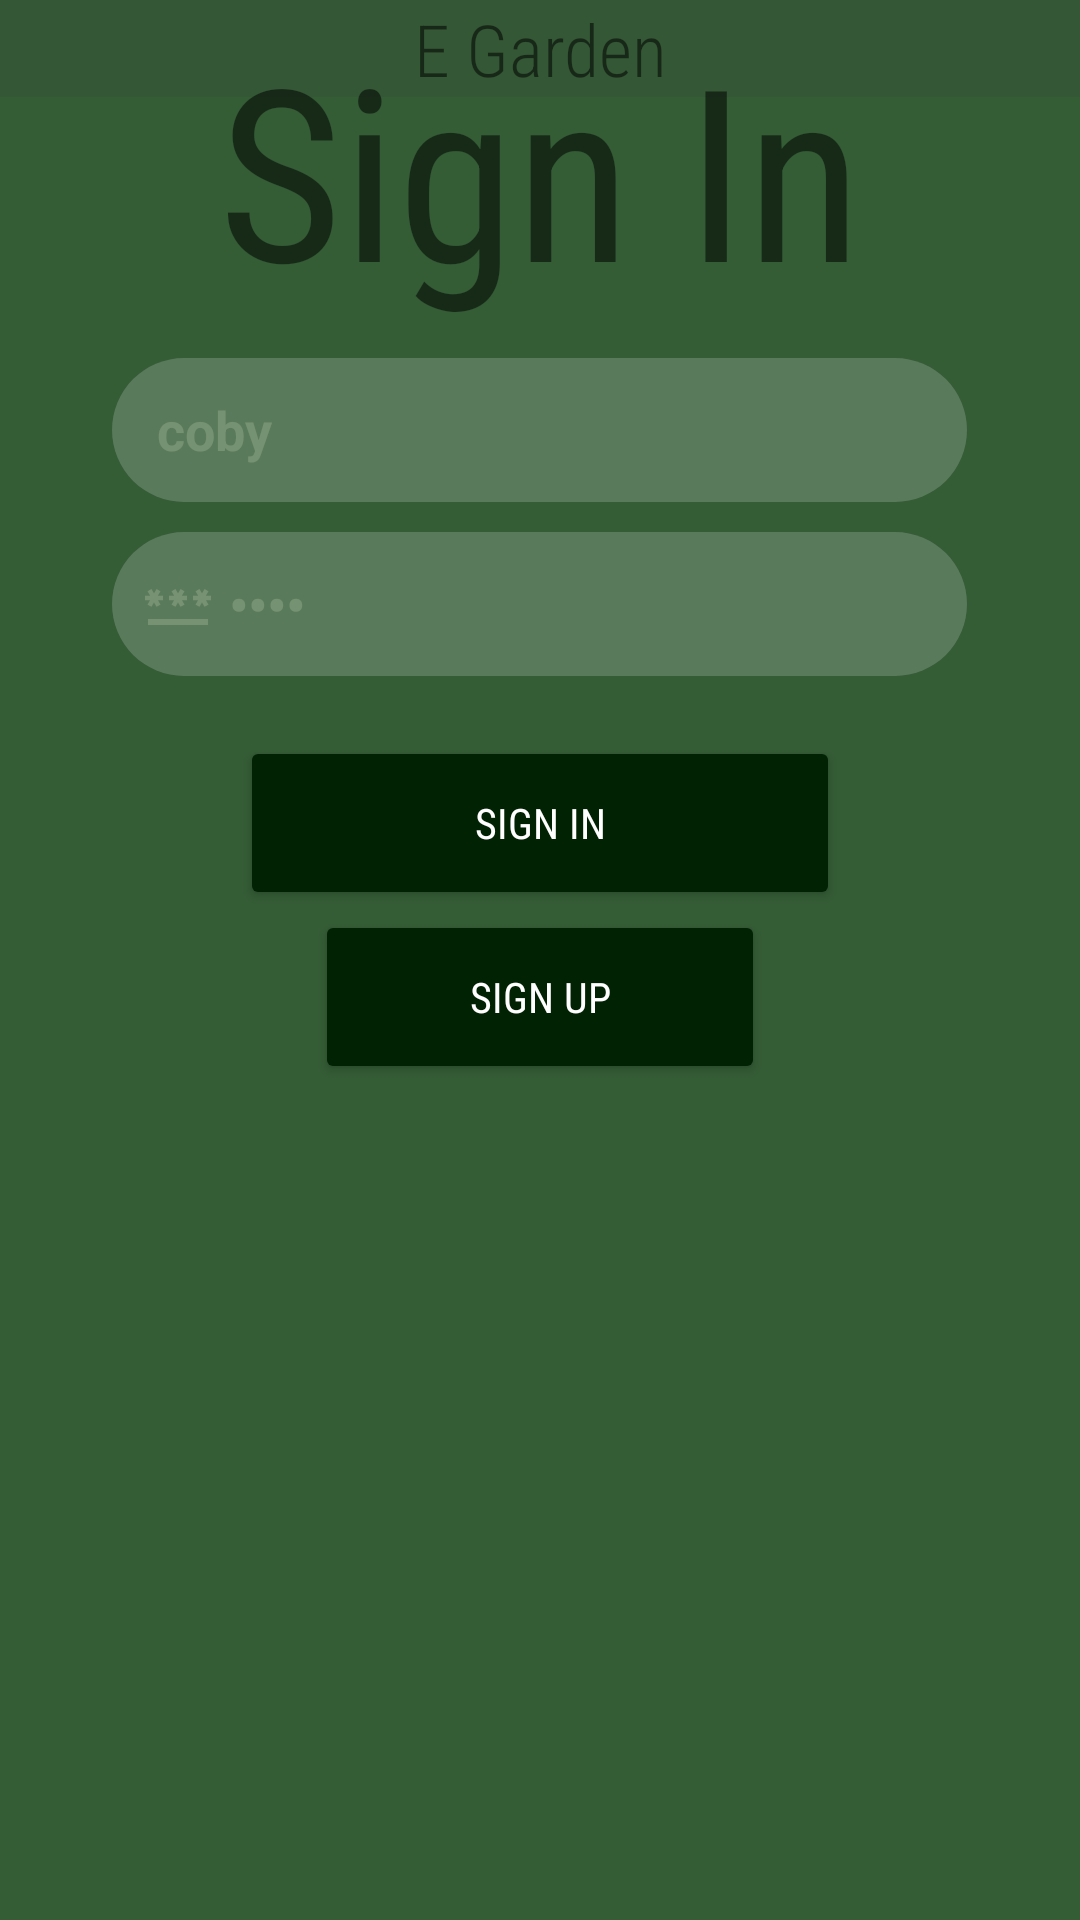

Layout XML and referenced resources for this Android screen:
<!-- AndroidManifest.xml: application theme Theme.EGarden -->
<!-- res/layout/activity_login.xml -->
<?xml version="1.0" encoding="utf-8"?>
<androidx.appcompat.widget.LinearLayoutCompat xmlns:android="http://schemas.android.com/apk/res/android"
    xmlns:app="http://schemas.android.com/apk/res-auto"
    xmlns:tools="http://schemas.android.com/tools"
    android:layout_width="match_parent"
    android:layout_height="match_parent"
    android:background="@color/background"
    android:orientation="vertical"
    tools:context=".LoginActivity">

    <TextView
        android:layout_width="match_parent"
        android:layout_height="wrap_content"
        android:fontFamily="sans-serif-condensed-light"
        android:text="@string/app_name"
        android:background="@color/bacground"
        android:gravity="center"
        android:textSize="24sp" />

    <ImageView
        android:id="@+id/imgIcon"
        android:layout_width="wrap_content"
        android:layout_height="wrap_content"
        tools:srcCompat="@drawable/logo"
        android:layout_gravity="center"/>

    <TextView
        android:id="@+id/textView2"
        android:layout_width="match_parent"
        android:layout_height="wrap_content"
        android:fontFamily="sans-serif-condensed-light"
        android:gravity="center"
        android:layout_marginTop="-30dp"
        android:textFontWeight="400"
        android:text="@string/sign_in"
        android:textSize="80sp" />

    <androidx.appcompat.widget.LinearLayoutCompat
        android:layout_width="285dp"
        android:layout_height="wrap_content"
        android:orientation="horizontal"
        android:layout_gravity="center"
        android:layout_marginTop="10dp"
        android:background="@drawable/edit_text_vview"
        >

        <ImageView
            android:layout_width="wrap_content"
            android:layout_height="wrap_content"
            android:background="@drawable/user"
            android:layout_gravity="center"
            android:gravity="bottom"
            android:layout_marginStart="10dp"/>
        <EditText
            android:id="@+id/etname"
            android:layout_width="245dp"
            android:layout_height="48dp"
            android:layout_gravity="center"
            android:layout_marginStart="5dp"
            android:gravity="fill_vertical"
            android:textStyle="bold"
            android:background="#00FFFFFF"
            android:hint="@string/user_name"
            android:text="coby"
            android:inputType="textPersonName"
            android:textColor="@color/text_color"
            android:textColorHint="@color/text_color" />

    </androidx.appcompat.widget.LinearLayoutCompat>

    <androidx.appcompat.widget.LinearLayoutCompat
        android:layout_width="285dp"
        android:layout_height="wrap_content"
        android:orientation="horizontal"
        android:layout_gravity="center"
        android:layout_marginTop="10dp"
        android:background="@drawable/edit_text_vview"
        >

        <ImageView
            android:layout_width="wrap_content"
            android:layout_height="wrap_content"
            android:background="@drawable/password"
            android:layout_gravity="center"
            android:gravity="bottom"
            android:layout_marginStart="10dp"/>
        <EditText
            android:id="@+id/etPassWord"
            android:layout_width="245dp"
            android:layout_height="48dp"
            android:layout_gravity="center"
            android:layout_marginStart="5dp"
            android:gravity="fill_vertical"
            android:textStyle="bold"
            android:background="#00FFFFFF"
            android:hint="@string/password"
            android:text="1234"
            android:inputType="textPassword"
            android:textColor="@color/text_color"
            android:textColorHint="@color/text_color" />

    </androidx.appcompat.widget.LinearLayoutCompat>

    <Button
        android:id="@+id/btnSignIn"
        android:layout_marginTop="20dp"
        android:layout_width="200dp"
        android:layout_height="58dp"
        android:textFontWeight="400"
        android:textColor="@color/white"
        android:backgroundTint="@color/buttonColor"
        android:layout_gravity="center"
        android:fontFamily="sans-serif-condensed-light"
        android:text="@string/sign_in" />

    <Button
        android:id="@+id/btnSignUp"
        android:layout_width="150dp"
        android:layout_height="58dp"
        android:textFontWeight="400"
        android:textColor="@color/white"
        android:backgroundTint="@color/buttonColor"
        android:layout_gravity="center"
        android:fontFamily="sans-serif-condensed-light"
        android:text="@string/sign_up"/>

</androidx.appcompat.widget.LinearLayoutCompat>
<!-- resources referenced by this layout -->
<resources>
  <color name="bacground">#345735</color>
  <color name="background">#345C35</color>
  <color name="buttonColor">#022204</color>
  <color name="text_color">#4DB5C6A9</color>
  <color name="white">#FFFFFFFF</color>
  <!-- drawable edit_text_vview (drawable) -->
  <?xml version="1.0" encoding="utf-8"?>
  <selector xmlns:android="http://schemas.android.com/apk/res/android">
      <item android:state_enabled="true" android:state_focused="true">
          <shape android:shape="rectangle">
              <solid android:color="#30FFFFFF"/>
              <corners android:radius="50dp"/>
              <stroke android:color="@color/white" android:width="1dp"/>
          </shape>
      </item>
  
      <item android:state_enabled="true">
          <shape android:shape="rectangle">
              <solid android:color="#30FFFFFF"/>
              <corners android:radius="50dp"/>
          </shape>
      </item>
  
  </selector>
  <!-- drawable password (drawable) -->
  <vector android:height="24dp" android:tint="@color/text_color"
      android:viewportHeight="24" android:viewportWidth="24"
      android:width="24dp" xmlns:android="http://schemas.android.com/apk/res/android">
      <path android:fillColor="@android:color/white" android:pathData="M2,17h20v2H2V17zM3.15,12.95L4,11.47l0.85,1.48l1.3,-0.75L5.3,10.72H7v-1.5H5.3l0.85,-1.47L4.85,7L4,8.47L3.15,7l-1.3,0.75L2.7,9.22H1v1.5h1.7L1.85,12.2L3.15,12.95zM9.85,12.2l1.3,0.75L12,11.47l0.85,1.48l1.3,-0.75l-0.85,-1.48H15v-1.5h-1.7l0.85,-1.47L12.85,7L12,8.47L11.15,7l-1.3,0.75l0.85,1.47H9v1.5h1.7L9.85,12.2zM23,9.22h-1.7l0.85,-1.47L20.85,7L20,8.47L19.15,7l-1.3,0.75l0.85,1.47H17v1.5h1.7l-0.85,1.48l1.3,0.75L20,11.47l0.85,1.48l1.3,-0.75l-0.85,-1.48H23V9.22z"/>
  </vector>
  <string name="app_name">E Garden</string>
  <string name="password">Password</string>
  <string name="sign_in">Sign In</string>
  <string name="sign_up">Sign Up</string>
  <string name="user_name">User Name</string>
  <style name="Theme.EGarden" parent="Theme.MaterialComponents.DayNight.NoActionBar">
          
          <item name="colorPrimary">#2E7800</item>
          <item name="colorPrimaryVariant">@color/rc</item>
          <item name="colorOnPrimary">@color/white</item>
          
          <item name="colorSecondary">@color/teal_200</item>
          <item name="colorSecondaryVariant">@color/teal_700</item>
          <item name="colorOnSecondary">@color/black</item>
          
          <item name="android:statusBarColor">?attr/colorPrimaryVariant</item>
          
      </style>
  <color name="rc">#4DB5C6A9</color>
  <color name="teal_200">#FF03DAC5</color>
  <color name="teal_700">#FF018786</color>
  <color name="black">#FF000000</color>
</resources>
